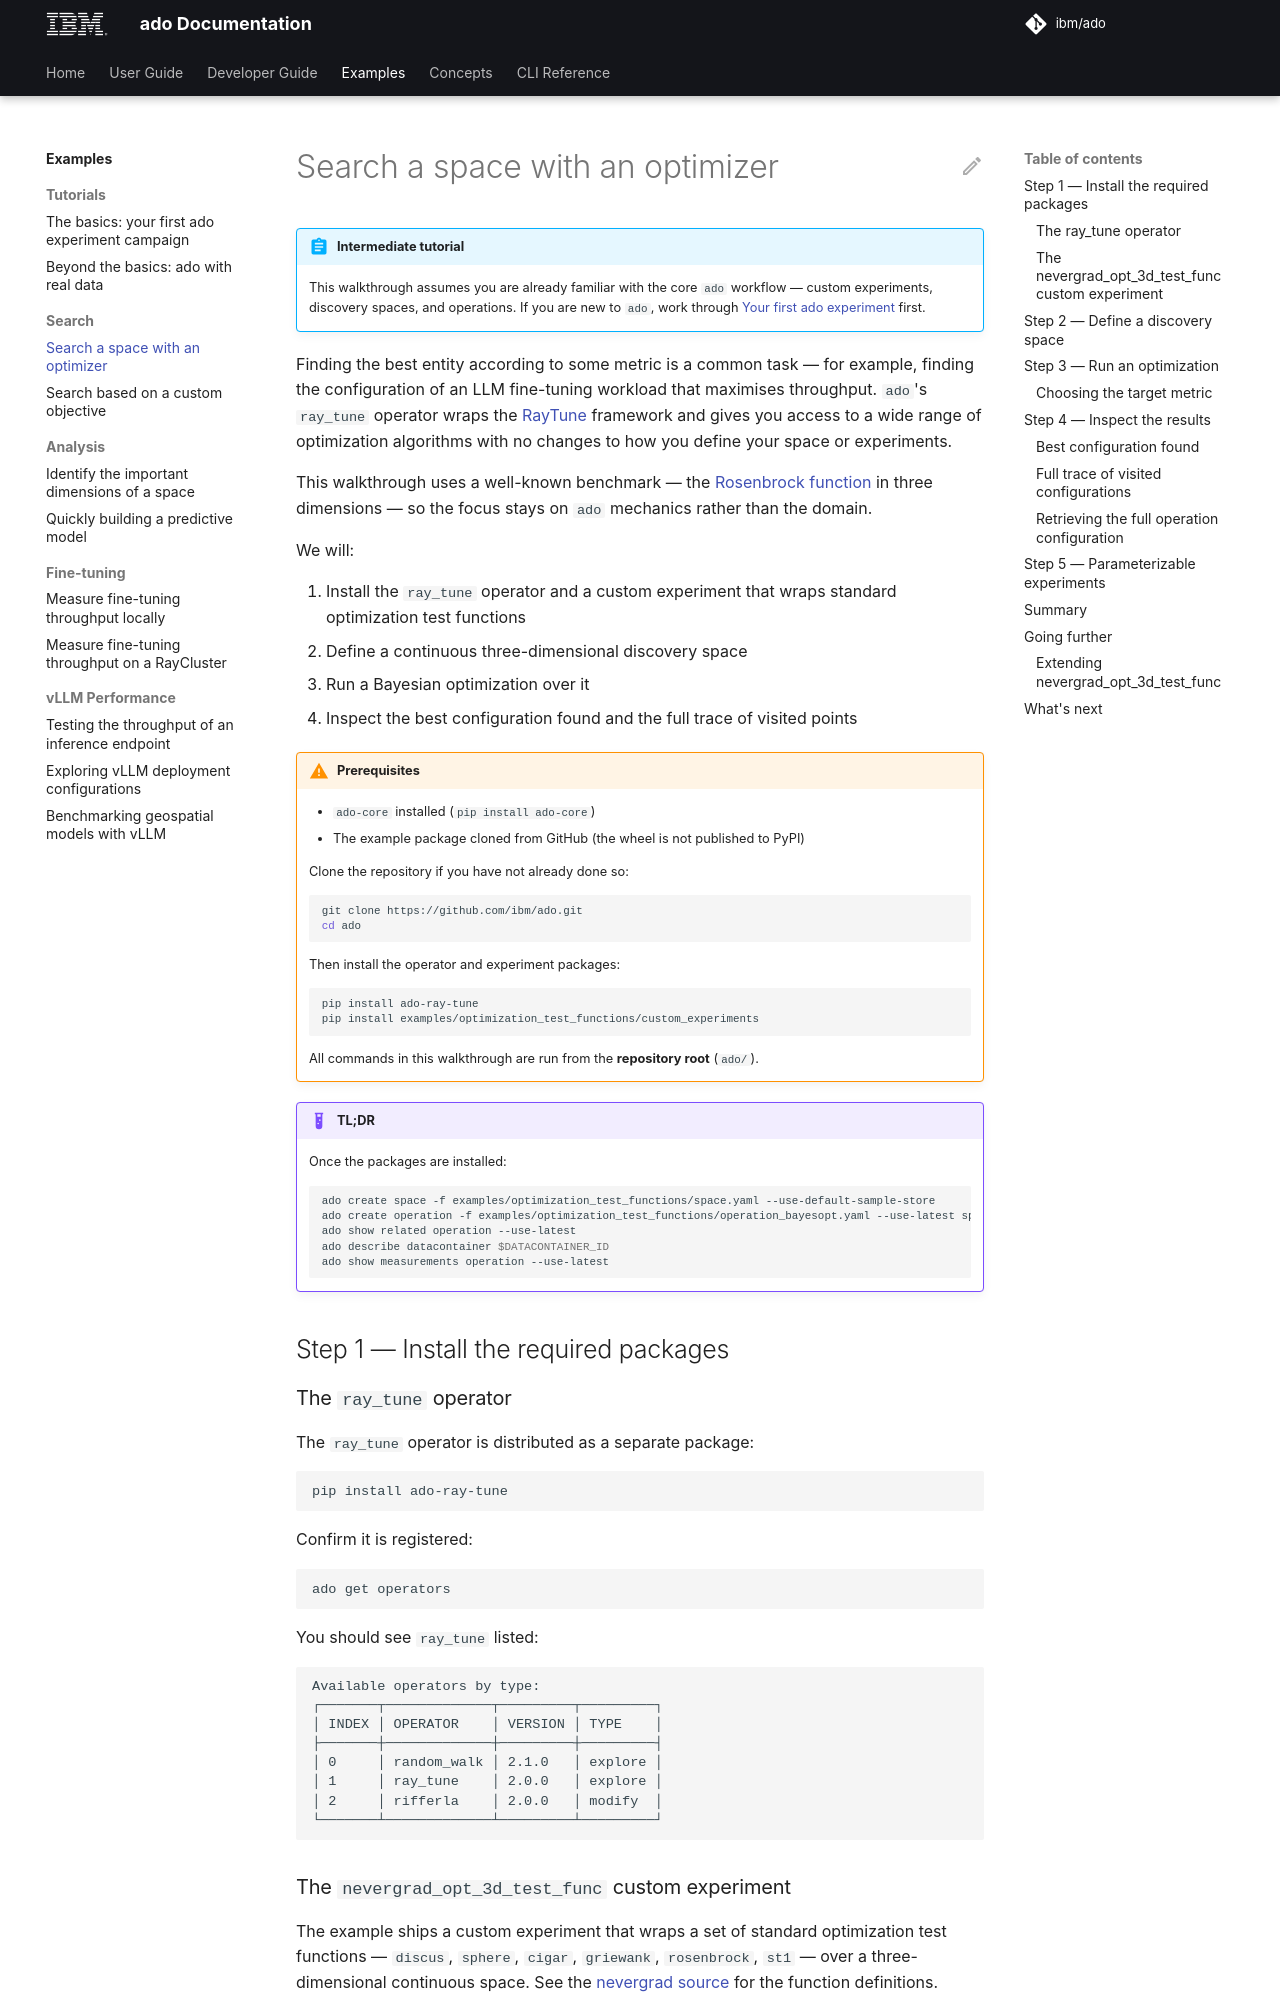

repository: IBM/ado · page: latest/user-guide/examples/best-configuration-search/index.html · generator: mkdocs

<!-- markdownlint-disable code-block-style -->

# Search a space with an optimizer

!!! abstract "Intermediate tutorial"

    This walkthrough assumes you are already familiar with the core `ado`
    workflow — custom experiments, discovery spaces, and operations. If you are
    new to `ado`, work through
    [Your first ado experiment](tutorials/density-example.md) first.

Finding the best entity according to some metric is a common task — for
example, finding the configuration of an LLM fine-tuning workload that
maximises throughput. `ado`'s `ray_tune` operator wraps the
[RayTune](https://docs.ray.io/en/latest/tune/index.html) framework and gives
you access to a wide range of optimization algorithms with no changes to how
you define your space or experiments.

This walkthrough uses a well-known benchmark — the
[Rosenbrock function](https://en.wikipedia.org/wiki/Rosenbrock_function) in
three dimensions — so the focus stays on `ado` mechanics rather than the
domain.

We will:

1. Install the `ray_tune` operator and a custom experiment that wraps standard
   optimization test functions
2. Define a continuous three-dimensional discovery space
3. Run a Bayesian optimization over it
4. Inspect the best configuration found and the full trace of visited points

!!! warning "Prerequisites"

    - `ado-core` installed (`pip install ado-core`)
    - The example package cloned from GitHub (the wheel is not published to
      PyPI)

    Clone the repository if you have not already done so:

    ```bash
    git clone https://github.com/ibm/ado.git
    cd ado
    ```

    Then install the operator and experiment packages:

    ```bash
    pip install ado-ray-tune
    pip install examples/optimization_test_functions/custom_experiments
    ```

    All commands in this walkthrough are run from the **repository root**
    (`ado/`).

!!! example "TL;DR"

    Once the packages are installed:

    <!-- markdownlint-disable MD013 -->
    ```bash
    ado create space -f examples/optimization_test_functions/space.yaml --use-default-sample-store
    ado create operation -f examples/optimization_test_functions/operation_bayesopt.yaml --use-latest space
    ado show related operation --use-latest
    ado describe datacontainer $DATACONTAINER_ID
    ado show measurements operation --use-latest
    ```
    <!-- markdownlint-enable MD013 -->

## Step 1 — Install the required packages

### The `ray_tune` operator

The `ray_tune` operator is distributed as a separate package:

```bash
pip install ado-ray-tune
```

Confirm it is registered:

```bash
ado get operators
```

You should see `ray_tune` listed:

```text
Available operators by type:
┌───────┬─────────────┬─────────┬─────────┐
│ INDEX │ OPERATOR    │ VERSION │ TYPE    │
├───────┼─────────────┼─────────┼─────────┤
│ 0     │ random_walk │ 2.1.0   │ explore │
│ 1     │ ray_tune    │ 2.0.0   │ explore │
│ 2     │ rifferla    │ 2.0.0   │ modify  │
└───────┴─────────────┴─────────┴─────────┘
```
